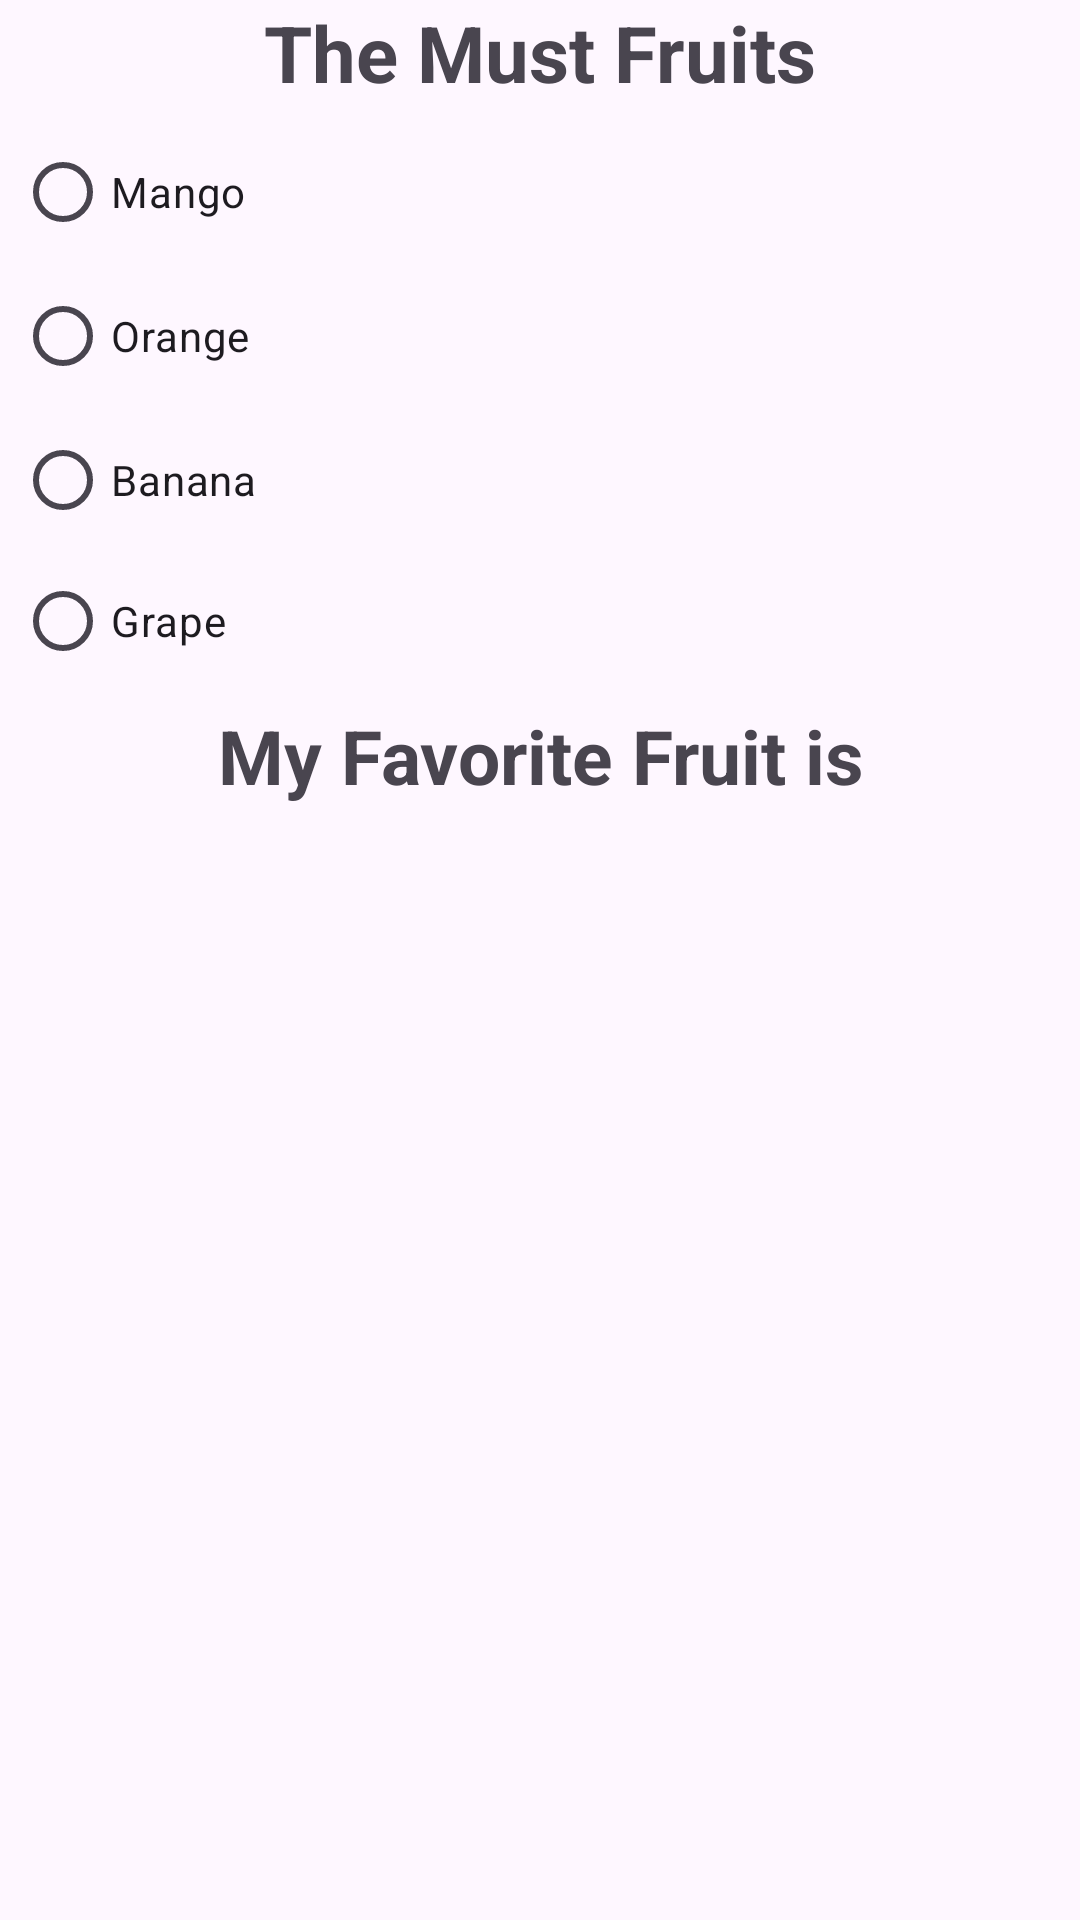

The Android layout XML behind this screen, and the referenced resources:
<!-- AndroidManifest.xml: application theme Theme.PracticeNewApp -->
<!-- res/layout/activity_radio_button_test.xml -->
<?xml version="1.0" encoding="utf-8"?>
<LinearLayout
    xmlns:android="http://schemas.android.com/apk/res/android"
    xmlns:app="http://schemas.android.com/apk/res-auto"
    xmlns:tools="http://schemas.android.com/tools"
    android:layout_width="match_parent"
    android:layout_height="match_parent"
    android:layout_margin="10dp"
    android:orientation="vertical"
    tools:context=".RadioButtonTestActivity">

    <TextView
        android:layout_width="match_parent"
        android:layout_height="wrap_content"
        android:text="The Must Fruits"
        android:textStyle="bold"
        android:textSize="26sp"
        android:gravity="center_horizontal"
        />
   <LinearLayout
       android:layout_width="match_parent"
       android:layout_height="200dp"
       android:padding="5dp"
       android:orientation="horizontal">
       <LinearLayout
           android:layout_width="match_parent"
           android:layout_height="match_parent"
           android:orientation="vertical"
           android:layout_weight="1"
           >
           <RadioGroup
               android:id="@+id/rgGroup"
               android:layout_width="wrap_content"
               android:layout_height="wrap_content">
               <RadioButton
                   android:id="@+id/rbMango"
                   android:layout_width="wrap_content"
                   android:layout_height="wrap_content"
                   android:text="Mango"
                   android:onClick="SELECT_OPTION"
                   />
               <RadioButton
                   android:id="@+id/rbOrange"
                   android:layout_width="wrap_content"
                   android:layout_height="wrap_content"
                   android:text="Orange"
                   android:onClick="SELECT_OPTION"/>
               <RadioButton
                   android:id="@+id/rbBanana"
                   android:layout_width="wrap_content"
                   android:layout_height="wrap_content"
                   android:text="Banana"
                   android:onClick="SELECT_OPTION"/>
               <RadioButton
                   android:id="@+id/rbGrape"
                   android:layout_width="wrap_content"
                   android:layout_height="wrap_content"
                   android:text="Grape"
                   android:onClick="SELECT_OPTION"/>
           </RadioGroup>
       </LinearLayout>
       <LinearLayout
           android:layout_width="match_parent"
           android:layout_height="match_parent"
           android:layout_weight="1"
           >
           <ImageView
               android:id="@+id/imgNopic"
               android:layout_width="match_parent"
               android:layout_height="match_parent"
               android:src="@drawable/no_pictures"
               />
       </LinearLayout>
   </LinearLayout>
    <TextView
        android:layout_width="match_parent"
        android:layout_height="wrap_content"
        android:text="My Favorite Fruit is"
        android:gravity="center"
        android:textSize="25dp"
        android:textStyle="bold"
        ></TextView>
    <TextView
        android:id="@+id/txtFruit"
        android:layout_width="match_parent"
        android:layout_height="wrap_content"
        android:text=""
        android:textStyle="bold"
        android:textColor="@color/Purple"
        android:gravity="center"
        android:textSize="25dp"
        >
    </TextView>

</LinearLayout>
<!-- resources referenced by this layout -->
<resources>
  <color name="Purple">#F9F6EE</color>
  <style name="Theme.PracticeNewApp" parent="Base.Theme.PracticeNewApp" />
  <style name="Base.Theme.PracticeNewApp" parent="Theme.Material3.DayNight.NoActionBar">
          
          
      </style>
</resources>
